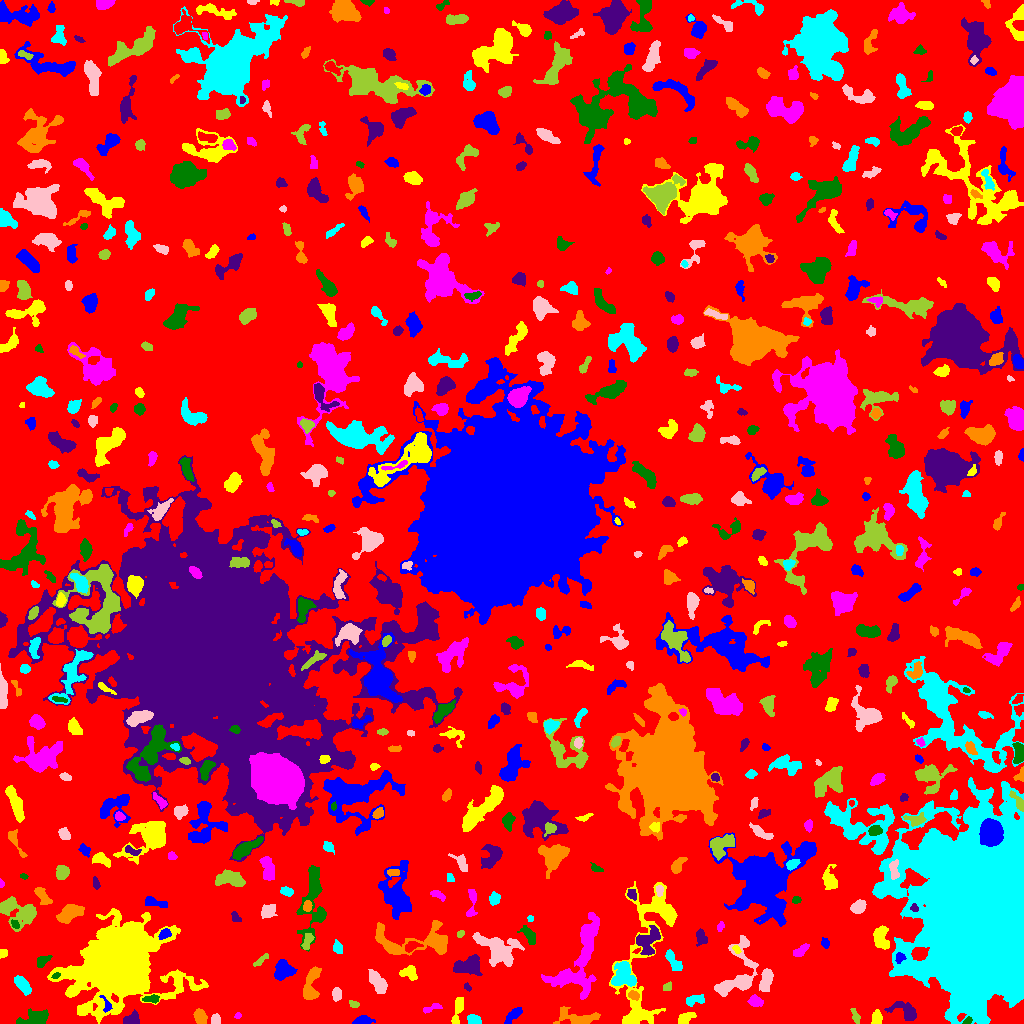

Data behind this chart, as committed beside it:
ID, X, Y, A, B, theta, total_flux, mu_max, mu_median, mu_mean, R_fwhm, R_e, R10, R90, x_start, x_end, y_start, y_end, area, greylevel
0, 511, 519.3, 299.6, 295.3, 1.171, 1446643, 11.0, 2.0, 1.962, 70.98, 230, 88.47, 372.5, 0, 1023, 0, 1023, 737253, 1.962
1, 362.5, 2.202, 4.059, 1.83, 0.08201, 386.0, 8.0, 2.0, 2.591, 3.785, 3.141, 1.262, 5.202, 352, 375, 0, 8, 149, 7.591
2, 685.4, 4.929, 4.364, 2.413, 0.5482, 491.0, 7.0, 3.0, 3.05, 4.26, 3.742, 1.493, 6.05, 678, 696, 0, 11, 161, 7.05
3, 238.2, 7.845, 1.513, 1.441, 0.5317, 58.0, 4.0, 1.0, 1.415, 2.257, 1.784, 0.5642, 3.038, 234, 241, 5, 11, 41, 6.415
4, 967.4, 2.806, 2.426, 1.465, 0.608, 124.0, 4.0, 2.0, 2.175, 3.523, 2.326, 0.9772, 3.613, 962, 972, 0, 7, 57, 10.18
5, 131.9, 4.042, 4.077, 2.878, 0.3396, 596.0, 6.0, 4.0, 3.569, 6.103, 4.222, 1.693, 6.308, 123, 139, 0, 14, 167, 7.569
6, 200.2, 6.206, 3.831, 2.512, -1.201, 770.0, 11.0, 4.0, 4.451, 4.37, 3.909, 1.493, 6.232, 193, 207, 0, 15, 173, 8.451
7, 474, 3.208, 3.155, 2.261, -0.1927, 708.0, 13.0, 5.0, 5.619, 4.146, 3.338, 1.262, 5.202, 467, 481, 0, 9, 126, 9.619
8, 215.5, 3.756, 2.539, 1.981, 1.481, 217.0, 4.0, 2.5, 2.309, 4.583, 2.932, 1.262, 4.37, 211, 220, 0, 10, 94, 8.309
9, 855.4, 7.192, 4.355, 1.728, -1.222, 208.0, 4.0, 2.0, 2.059, 4.72, 3.192, 1.262, 5.015, 850, 860, 0, 15, 101, 7.059
10, 1014, 3.557, 5.435, 2.507, -0.06994, 962.0, 12.0, 5.0, 4.716, 4.442, 4.478, 1.693, 6.956, 1001, 1023, 0, 10, 204, 9.716
11, 513.6, 8.91, 5.081, 2.067, 0.7561, 578.0, 7.0, 3.0, 3.341, 4.754, 3.989, 1.596, 6.333, 504, 522, 0, 16, 173, 7.341
12, 876.8, 4.683, 3.708, 2.333, 1.378, 388.0, 7.0, 3.0, 2.874, 3.613, 3.432, 1.262, 5.499, 871, 882, 0, 14, 135, 8.874
13, 432, 15.6, 5.631, 1.676, 0.3509, 239.0, 5.0, 2.0, 2.193, 3.432, 3.192, 1.128, 5.171, 423, 442, 10, 20, 109, 7.193
14, 35.43, 5.253, 7.695, 3.26, 0.2258, 645.0, 5.0, 2.0, 1.96, 6.333, 5.109, 2.111, 7.899, 16, 48, 0, 15, 329, 6.96
15, 906.1, 12.23, 7.334, 3.809, -0.4709, 1298, 10.0, 3.5, 4.16, 5.726, 5.323, 2.111, 8.777, 884, 916, 3, 22, 312, 8.16
16, 577.5, 5.04, 10.49, 3.537, -0.1111, 1419, 11.0, 3.0, 3.629, 5.015, 5.698, 2.034, 9.641, 553, 600, 0, 17, 391, 8.629
17, 695, 23.58, 4.901, 2.201, 0.2061, 476.0, 7.0, 3.0, 2.885, 4.26, 3.949, 1.493, 6.18, 686, 704, 17, 29, 165, 6.885
18, 336.7, 29.39, 3.127, 2.195, 1.528, 413.0, 8.0, 3.0, 3.471, 4.107, 3.385, 1.262, 5.323, 332, 341, 22, 36, 119, 7.471
19, 353.6, 19.31, 2.669, 1.728, -0.4381, 169.0, 4.0, 3.0, 2.485, 4.146, 2.764, 1.128, 4.068, 349, 359, 16, 23, 68, 6.485
20, 852, 36.69, 7.928, 4.742, -0.5539, 2731, 13.0, 4.0, 4.956, 7.092, 6.84, 2.646, 11.03, 836, 867, 20, 48, 551, 8.956
21, 106.9, 17.54, 4.44, 2.166, -1.214, 186.0, 6.0, 2.0, 1.898, 2.985, 2.764, 0.9772, 4.687, 99, 112, 11, 28, 98, 11.9
22, 457.8, 13.61, 8.246, 2.099, 1.328, 475.0, 5.0, 2.0, 2.317, 5.352, 4.652, 1.871, 6.956, 451, 463, 0, 26, 205, 7.317
23, 755.4, 22.05, 3.349, 2.483, -0.4054, 359.0, 5.0, 2.0, 2.476, 4.583, 3.613, 1.493, 5.754, 747, 763, 17, 29, 145, 7.476
24, 151.4, 24.43, 4.124, 1.72, 0.01299, 232.0, 6.0, 2.0, 2.071, 3.385, 3.192, 1.128, 5.171, 142, 159, 20, 29, 112, 8.071
25, 467.1, 36.46, 2.113, 1.402, -0.6838, 84.0, 3.0, 2.0, 1.68, 3.09, 2.257, 0.7979, 3.385, 464, 471, 32, 41, 50, 7.68
26, 632.9, 28.5, 2.578, 2.058, -0.2828, 229.0, 7.0, 2.0, 2.436, 2.706, 2.706, 0.9772, 4.583, 628, 639, 23, 33, 94, 10.44
27, 22.35, 39.2, 4.967, 2.479, -0.9338, 812.0, 8.0, 3.0, 3.691, 5.698, 4.406, 1.784, 7.114, 14, 31, 28, 48, 220, 7.691
28, 376.7, 42.86, 5.728, 2.465, -0.7718, 465.0, 6.0, 1.0, 1.56, 5.109, 4.478, 1.693, 7.225, 368, 387, 30, 54, 298, 6.56
29, 667.7, 36.6, 2.36, 1.707, 0.2661, 77.0, 2.0, 1.0, 1.069, 4.107, 2.459, 0.9772, 3.785, 663, 671, 33, 42, 72, 6.069
30, 816.9, 32.95, 8.173, 3.96, -1.566, 2230, 15.0, 4.0, 4.542, 5.078, 6.05, 2.257, 10.36, 804, 826, 12, 47, 491, 8.542
31, 283.6, 52.48, 5.021, 4.542, 0.4432, 1720, 10.0, 5.0, 5.392, 7.797, 5.863, 2.326, 9.009, 274, 297, 43, 64, 319, 9.392
32, 408.7, 50.32, 4.706, 3.169, -0.2841, 513.0, 6.0, 3.0, 2.743, 5.781, 4.334, 1.693, 6.652, 399, 417, 43, 58, 187, 6.743
33, 575.5, 53.36, 21.05, 10.69, 1.164, 3038, 11.0, 2.0, 2.727, 5.078, 9.821, 3.241, 16.2, 541, 599, 24, 111, 1114, 6.727
34, 55.75, 47.75, 2.142, 1.314, 0.5537, 134.0, 6.0, 3.0, 2.792, 2.821, 2.111, 0.7979, 3.338, 51, 60, 45, 51, 48, 12.79
35, 468, 57.74, 6.744, 3.771, 0.2196, 2166, 12.0, 5.0, 5.257, 7.485, 5.944, 2.459, 9.525, 453, 482, 48, 69, 412, 9.257
36, 310.6, 37.39, 9.826, 3.329, 1.35, 1046, 8.0, 3.0, 2.819, 5.614, 5.754, 2.111, 9.271, 303, 321, 24, 57, 371, 6.819
37, 623.8, 47.63, 6.393, 5.496, -1.124, 2141, 12.0, 5.0, 4.811, 7.092, 6.723, 2.585, 10.43, 611, 636, 37, 62, 445, 9.811
38, 766, 43.18, 5.661, 2.429, 1.295, 728.0, 8.0, 3.0, 2.889, 5.614, 4.652, 1.871, 7.291, 759, 773, 32, 55, 252, 7.889
39, 260.5, 63.08, 4.998, 1.369, 0.6954, 224.0, 4.0, 2.0, 2.24, 4.687, 3.141, 1.262, 4.82, 253, 268, 57, 70, 100, 10.24
40, 229.2, 81.39, 13.66, 10.21, -0.3459, 18394, 55.0, 4.0, 9.192, 7.421, 9.424, 3.385, 20.03, 200, 298, 42, 121, 2001, 12.19
41, 899.6, 66.01, 2.388, 2.232, 0.5903, 254.0, 6.0, 2.5, 2.822, 3.785, 2.877, 1.128, 4.478, 895, 906, 60, 71, 90, 12.82
42, 2.683, 70.02, 2.28, 1.959, 0.9509, 126.0, 4.0, 2.0, 1.853, 3.742, 2.585, 0.9772, 3.989, 0, 7, 65, 74, 68, 6.853
43, 587.8, 84.91, 7.729, 2.942, 1.465, 879.0, 5.0, 3.0, 2.99, 7.632, 5.557, 2.326, 8.519, 581, 596, 65, 97, 294, 8.99
44, 42.41, 62.81, 3.516, 1.947, 0.6032, 226.0, 5.0, 1.5, 1.738, 3.568, 3.241, 1.262, 5.202, 37, 52, 56, 68, 130, 6.738
45, 647.7, 82.36, 7.502, 4.991, 0.9876, 1025, 6.0, 2.0, 2.518, 7.715, 6.308, 2.459, 9.772, 636, 660, 68, 98, 407, 8.518
46, 436.4, 80.72, 5.317, 3.218, -0.563, 919.0, 9.0, 3.0, 3.59, 4.918, 4.853, 1.871, 7.674, 426, 445, 70, 88, 256, 10.59
47, 673.3, 62.24, 6.561, 2.464, -1.005, 886.0, 7.0, 4.0, 4.28, 6.58, 4.754, 1.954, 7.181, 665, 682, 53, 74, 207, 7.28
48, 737.6, 48.66, 16.88, 8.951, 1.203, 2577, 10.0, 3.0, 3.158, 7.313, 8.368, 2.985, 13.79, 714, 758, 27, 88, 816, 7.158
49, 307.1, 81.17, 4.691, 1.986, 1.247, 286.0, 5.0, 2.0, 2.119, 4.146, 3.568, 1.262, 5.642, 301, 314, 74, 90, 135, 8.119
50, 411.7, 77, 4.315, 2.29, 0.3187, 261.0, 4.0, 2.0, 1.977, 5.441, 3.827, 1.382, 5.726, 405, 423, 71, 82, 132, 8.977
51, 825.2, 80.52, 2.516, 1.93, -1.101, 124.0, 4.0, 1.0, 1.57, 3.29, 2.764, 0.9772, 4.514, 821, 829, 75, 86, 79, 6.57
52, 736.6, 74.18, 2.276, 1.379, -0.7281, 88.0, 4.0, 1.0, 1.517, 2.932, 2.111, 0.7979, 3.478, 732, 741, 70, 78, 58, 9.517
53, 801.1, 73.17, 4.45, 1.951, 0.7031, 255.0, 4.0, 2.0, 1.809, 5.14, 3.613, 1.382, 5.67, 793, 809, 67, 80, 141, 6.809
54, 529, 87.76, 5.39, 2.482, -0.9396, 283.0, 3.0, 1.0, 1.53, 5.232, 4.334, 1.693, 6.817, 517, 535, 79, 98, 185, 6.53
55, 700.6, 86.51, 3.637, 2.47, -1.372, 462.0, 9.0, 2.0, 3.08, 3.432, 3.432, 1.262, 5.89, 696, 707, 77, 95, 150, 7.08
56, 398, 82.5, 19.97, 8.805, 0.06196, 1840, 9.0, 2.0, 2.483, 5.726, 7.313, 2.706, 12.51, 375, 447, 68, 103, 741, 7.483
57, 337, 75.86, 2.581, 1.683, -1.537, 86.0, 2.0, 1.0, 0.7748, 4.442, 2.585, 1.128, 4.107, 333, 342, 70, 84, 111, 5.775
58, 498.3, 73.47, 10.8, 6.264, -0.5253, 3320, 11.0, 4.0, 4.16, 8.63, 8.311, 3.241, 13.28, 472, 524, 57, 91, 798, 8.16
59, 460.4, 89.26, 1.892, 1.395, 0.999, 66.0, 3.0, 1.0, 1.269, 2.764, 2.111, 0.7979, 3.192, 457, 464, 86, 93, 52, 6.269
... 586 more rows
